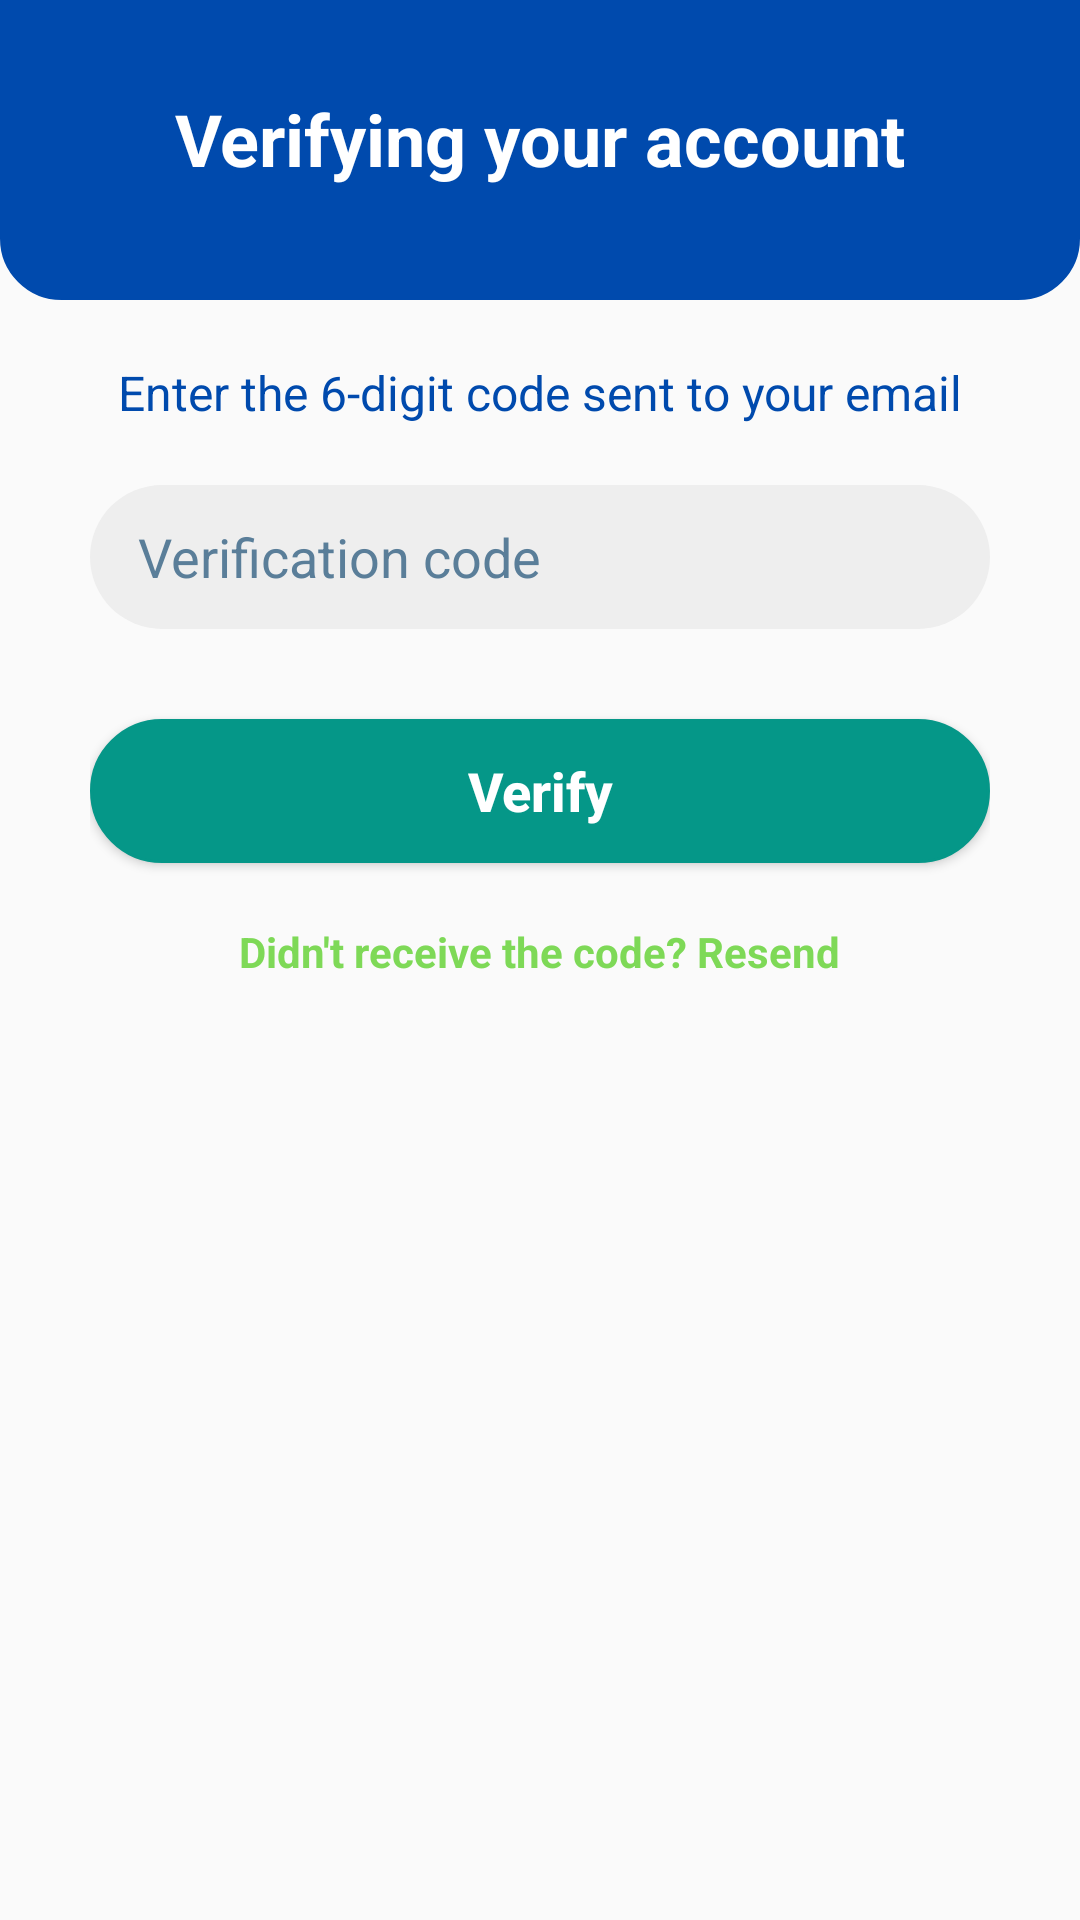

This screen was rendered from an Android layout file. Write that file and the resources it references.
<!-- AndroidManifest.xml: application theme Theme.ApkInventario -->
<!-- res/layout/fragment_verify.xml -->
<?xml version="1.0" encoding="utf-8"?>
<FrameLayout xmlns:android="http://schemas.android.com/apk/res/android"
    xmlns:tools="http://schemas.android.com/tools"
    xmlns:app="http://schemas.android.com/apk/res-auto"
    android:layout_width="match_parent"
    android:layout_height="match_parent"
    tools:context=".ui.Verify">

    <FrameLayout
        android:layout_width="match_parent"
        android:layout_height="wrap_content"
        android:background="@drawable/sh_bg_header_cobaltblue">

        <TextView
            android:layout_width="wrap_content"
            android:layout_height="80dp"
            android:layout_gravity="center"
            android:layout_marginTop="20dp"
            android:text="@string/verifying_your_account"
            android:textColor="@color/white"
            android:textStyle="bold"
            android:textSize="24sp"/>
    </FrameLayout>

    <LinearLayout
        android:layout_width="match_parent"
        android:layout_height="wrap_content"
        android:layout_marginTop="120dp"
        android:layout_marginHorizontal="30dp"
        android:orientation="vertical">

        <TextView
            android:layout_width="match_parent"
            android:layout_height="wrap_content"
            android:text="@string/enter_the_6_digit_code_sent_to_your_email"
            android:textColor="@color/cobalt_blue"
            android:textSize="16sp"
            android:layout_marginBottom="20dp"
            android:gravity="center"/>

        <com.google.android.material.textfield.TextInputLayout
            android:id="@+id/Verification"
            android:layout_width="match_parent"
            android:layout_height="wrap_content"
            app:endIconMode="clear_text"
            app:hintEnabled="false">

            <com.google.android.material.textfield.TextInputEditText
                android:layout_width="match_parent"
                android:layout_height="48dp"
                android:layout_gravity="center"
                android:background="@drawable/se_bg_edt_cobaltblue"
                android:inputType="number"
                android:maxLength="6"
                android:hint="@string/verification_code"
                android:paddingHorizontal="16dp"
                android:textColorHint="@color/steel_teal"/>
        </com.google.android.material.textfield.TextInputLayout>

        <Button
            android:id="@+id/VerifyBtn"
            android:layout_width="match_parent"
            android:layout_height="wrap_content"
            android:layout_marginTop="30dp"
            android:background="@drawable/sh_bg_btn_paoloveronesegreen"
            android:text="@string/verify"
            android:textAllCaps="false"
            android:textColor="@color/white"
            android:textSize="18sp"
            android:textStyle="bold"/>

        <TextView
            android:id="@+id/Resend"
            android:layout_width="wrap_content"
            android:layout_height="wrap_content"
            android:layout_gravity="center"
            android:layout_marginTop="20dp"
            android:text="@string/didn_t_receive_the_code_resend"
            android:textColor="@color/mantis"
            android:textSize="14sp"
            android:textStyle="bold"/>
    </LinearLayout>

</FrameLayout>
<!-- resources referenced by this layout -->
<resources>
  <color name="cobalt_blue">#004AAD</color>
  <color name="mantis">#7ED957</color>
  <color name="steel_teal">#5A7E99</color>
  <color name="white">#FFFFFFFF</color>
  <!-- drawable se_bg_edt_cobaltblue (drawable) -->
  <?xml version="1.0" encoding="utf-8"?>
  <selector xmlns:android="http://schemas.android.com/apk/res/android">
      <item android:state_enabled="true" android:state_focused="true">
          <shape android:shape="rectangle">
              <corners android:radius="24dp"/>
              <solid android:color="@color/white"/>
              <stroke android:color="@color/cobalt_blue" android:width="1dp"/>
          </shape>
      </item>
      <item android:state_enabled="true">
          <shape android:shape="rectangle">
              <corners android:radius="24dp"/>
              <solid android:color="@color/bright_gray"/>
          </shape>
      </item>
  </selector>
  <!-- drawable sh_bg_btn_paoloveronesegreen (drawable) -->
  <?xml version="1.0" encoding="utf-8"?>
  <shape xmlns:android="http://schemas.android.com/apk/res/android">
      <corners android:radius="40dp" />
      <solid android:color="@color/paoloveronese_green" />
      <stroke android:color="@color/paoloveronese_green" android:width="1dp" />
  </shape>
  <!-- drawable sh_bg_header_cobaltblue (drawable) -->
  <?xml version="1.0" encoding="utf-8"?>
  <shape xmlns:android="http://schemas.android.com/apk/res/android">
      <corners android:bottomLeftRadius="20dp" android:bottomRightRadius="20dp" />
      <solid android:color="@color/cobalt_blue" />
      <stroke android:color="@color/cobalt_blue" android:width="1dp" />
  </shape>
  <string name="didn_t_receive_the_code_resend">Didn\'t receive the code? Resend</string>
  <string name="enter_the_6_digit_code_sent_to_your_email">Enter the 6-digit code sent to your email</string>
  <string name="verification_code">Verification code</string>
  <string name="verify">Verify</string>
  <string name="verifying_your_account">Verifying your account</string>
  <style name="Theme.ApkInventario" parent="Theme.MaterialComponents.DayNight.NoActionBar.Bridge">
          
          <item name="colorPrimary">@color/purple_500</item>
          <item name="colorPrimaryVariant">@color/purple_700</item>
          <item name="colorOnPrimary">@color/white</item>
          
          <item name="colorSecondary">@color/teal_200</item>
          <item name="colorSecondaryVariant">@color/teal_700</item>
          <item name="colorOnSecondary">@color/black</item>
          
          <item name="android:statusBarColor">?attr/colorPrimaryVariant</item>
          
      </style>
  <color name="bright_gray">#EEEEEE</color>
  <color name="paoloveronese_green">#059788</color>
  <color name="purple_500">#FF6200EE</color>
  <color name="purple_700">#FF3700B3</color>
  <color name="teal_200">#FF03DAC5</color>
  <color name="teal_700">#FF018786</color>
  <color name="black">#FF000000</color>
</resources>
